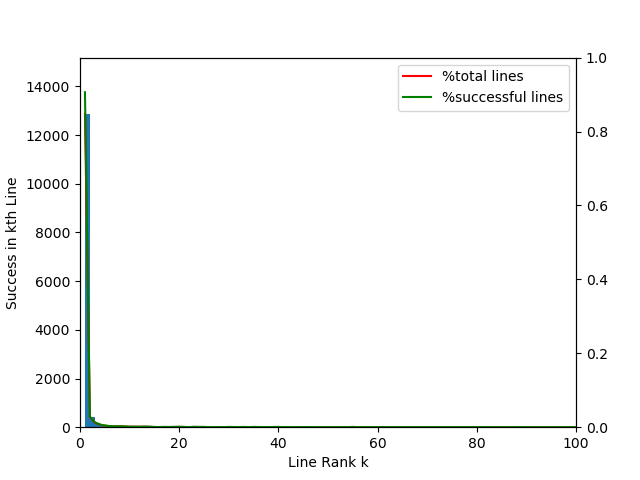

Values plotted in this chart, from the file beside it:
rank, success, %success (of total lines), %success (of successful lines)
1, 12871, 84.77, 90.63
2, 408, 2.687, 2.873
3, 188, 1.238, 1.324
4, 103, 0.6784, 0.7253
5, 64, 0.4215, 0.4507
6, 44, 0.2898, 0.3098
7, 35, 0.2305, 0.2465
8, 38, 0.2503, 0.2676
9, 30, 0.1976, 0.2113
10, 20, 0.1317, 0.1408
11, 20, 0.1317, 0.1408
12, 18, 0.1186, 0.1268
13, 22, 0.1449, 0.1549
14, 18, 0.1186, 0.1268
15, 8, 0.05269, 0.05633
16, 6, 0.03952, 0.04225
17, 10, 0.06586, 0.07042
18, 8, 0.05269, 0.05633
19, 11, 0.07245, 0.07746
20, 15, 0.09879, 0.1056
21, 10, 0.06586, 0.07042
22, 3, 0.01976, 0.02113
23, 13, 0.08562, 0.09154
24, 9, 0.05928, 0.06338
25, 10, 0.06586, 0.07042
26, 3, 0.01976, 0.02113
27, 3, 0.01976, 0.02113
28, 5, 0.03293, 0.03521
29, 3, 0.01976, 0.02113
30, 9, 0.05928, 0.06338
31, 7, 0.0461, 0.04929
32, 5, 0.03293, 0.03521
33, 9, 0.05928, 0.06338
34, 4, 0.02635, 0.02817
35, 9, 0.05928, 0.06338
36, 7, 0.0461, 0.04929
37, 6, 0.03952, 0.04225
38, 2, 0.01317, 0.01408
39, 8, 0.05269, 0.05633
40, 9, 0.05928, 0.06338
41, 4, 0.02635, 0.02817
42, 3, 0.01976, 0.02113
43, 4, 0.02635, 0.02817
44, 4, 0.02635, 0.02817
45, 4, 0.02635, 0.02817
46, 6, 0.03952, 0.04225
47, 2, 0.01317, 0.01408
48, 3, 0.01976, 0.02113
49, 2, 0.01317, 0.01408
50, 1, 0.006586, 0.007042
51, 2, 0.01317, 0.01408
52, 2, 0.01317, 0.01408
53, 3, 0.01976, 0.02113
54, 2, 0.01317, 0.01408
55, 10, 0.06586, 0.07042
56, 0, 0.0, 0.0
57, 4, 0.02635, 0.02817
58, 1, 0.006586, 0.007042
59, 2, 0.01317, 0.01408
60, 4, 0.02635, 0.02817
... 40 more rows
